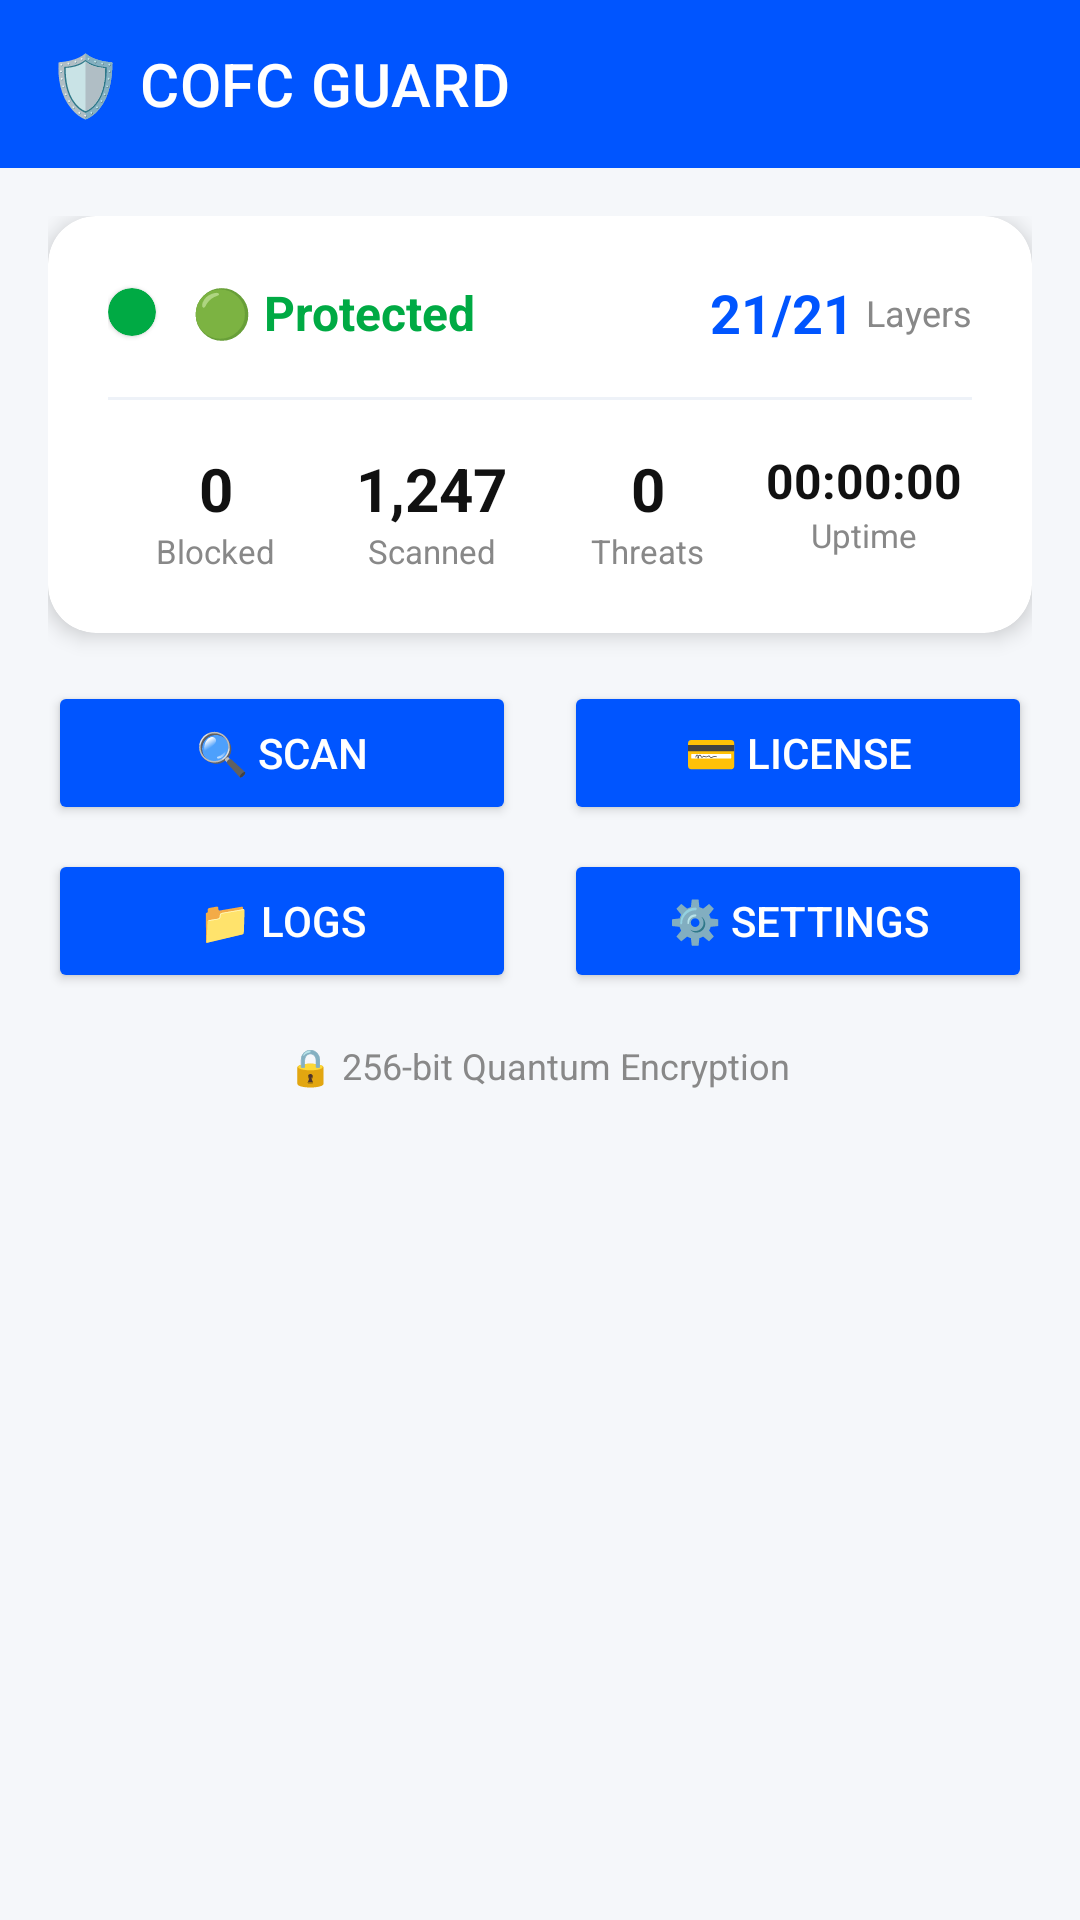

Reconstruct the res/layout file that produces this screen, plus the resources it refers to.
<!-- AndroidManifest.xml: application theme Theme.COFCGuard -->
<!-- res/layout/activity_main.xml -->
<?xml version="1.0" encoding="utf-8"?>
<LinearLayout xmlns:android="http://schemas.android.com/apk/res/android"
    xmlns:app="http://schemas.android.com/apk/res-auto"
    android:layout_width="match_parent"
    android:layout_height="match_parent"
    android:orientation="vertical"
    android:background="#F5F7FA">

    <com.google.android.material.appbar.MaterialToolbar
        android:layout_width="match_parent"
        android:layout_height="?attr/actionBarSize"
        android:background="#0055FF"
        android:theme="@style/ThemeOverlay.AppCompat.Dark.ActionBar"
        app:title="🛡️ COFC GUARD"
        app:titleTextColor="#FFFFFF" />

    <ScrollView
        android:layout_width="match_parent"
        android:layout_height="match_parent"
        android:fillViewport="true">

        <LinearLayout
            android:layout_width="match_parent"
            android:layout_height="wrap_content"
            android:orientation="vertical"
            android:padding="16dp"
            android:paddingBottom="80dp">

            
            <com.google.android.material.card.MaterialCardView
                android:id="@+id/statusCard"
                android:layout_width="match_parent"
                android:layout_height="wrap_content"
                app:cardCornerRadius="16dp"
                app:cardElevation="4dp"
                app:cardBackgroundColor="#FFFFFF">

                <LinearLayout
                    android:layout_width="match_parent"
                    android:layout_height="wrap_content"
                    android:orientation="vertical"
                    android:padding="20dp">

                    <LinearLayout
                        android:layout_width="match_parent"
                        android:layout_height="wrap_content"
                        android:orientation="horizontal"
                        android:gravity="center_vertical">

                        <com.google.android.material.card.MaterialCardView
                            android:id="@+id/statusIndicator"
                            android:layout_width="16dp"
                            android:layout_height="16dp"
                            app:cardCornerRadius="8dp"
                            android:backgroundTint="#00AA44" />

                        <TextView
                            android:id="@+id/protectionStatusText"
                            android:layout_width="wrap_content"
                            android:layout_height="wrap_content"
                            android:text="🟢 Protected"
                            android:textColor="#00AA44"
                            android:textSize="16sp"
                            android:textStyle="bold"
                            android:layout_marginStart="12dp" />

                        <View android:layout_width="0dp" android:layout_height="0dp" android:layout_weight="1" />

                        <TextView
                            android:id="@+id/layersCount"
                            android:layout_width="wrap_content"
                            android:layout_height="wrap_content"
                            android:text="21/21"
                            android:textColor="#0055FF"
                            android:textSize="18sp"
                            android:textStyle="bold" />

                        <TextView
                            android:layout_width="wrap_content"
                            android:layout_height="wrap_content"
                            android:text="Layers"
                            android:textColor="#888888"
                            android:textSize="12sp"
                            android:layout_marginStart="4dp" />

                    </LinearLayout>

                    <View
                        android:layout_width="match_parent"
                        android:layout_height="1dp"
                        android:background="#EEF2F8"
                        android:layout_marginVertical="16dp" />

                    <GridLayout
                        android:layout_width="match_parent"
                        android:layout_height="wrap_content"
                        android:columnCount="4"
                        android:rowCount="1">

                        <LinearLayout
                            android:layout_width="0dp"
                            android:layout_height="wrap_content"
                            android:layout_columnWeight="1"
                            android:orientation="vertical"
                            android:gravity="center">
                            <TextView android:id="@+id/blockedCount" android:layout_width="wrap_content" android:layout_height="wrap_content" android:text="0" android:textColor="#111111" android:textSize="20sp" android:textStyle="bold" />
                            <TextView android:layout_width="wrap_content" android:layout_height="wrap_content" android:text="Blocked" android:textColor="#888888" android:textSize="11sp" />
                        </LinearLayout>

                        <LinearLayout
                            android:layout_width="0dp"
                            android:layout_height="wrap_content"
                            android:layout_columnWeight="1"
                            android:orientation="vertical"
                            android:gravity="center">
                            <TextView android:id="@+id/scannedCount" android:layout_width="wrap_content" android:layout_height="wrap_content" android:text="1,247" android:textColor="#111111" android:textSize="20sp" android:textStyle="bold" />
                            <TextView android:layout_width="wrap_content" android:layout_height="wrap_content" android:text="Scanned" android:textColor="#888888" android:textSize="11sp" />
                        </LinearLayout>

                        <LinearLayout
                            android:layout_width="0dp"
                            android:layout_height="wrap_content"
                            android:layout_columnWeight="1"
                            android:orientation="vertical"
                            android:gravity="center">
                            <TextView android:id="@+id/threatsCount" android:layout_width="wrap_content" android:layout_height="wrap_content" android:text="0" android:textColor="#111111" android:textSize="20sp" android:textStyle="bold" />
                            <TextView android:layout_width="wrap_content" android:layout_height="wrap_content" android:text="Threats" android:textColor="#888888" android:textSize="11sp" />
                        </LinearLayout>

                        <LinearLayout
                            android:layout_width="0dp"
                            android:layout_height="wrap_content"
                            android:layout_columnWeight="1"
                            android:orientation="vertical"
                            android:gravity="center">
                            <TextView android:id="@+id/uptimeText" android:layout_width="wrap_content" android:layout_height="wrap_content" android:text="00:00:00" android:textColor="#111111" android:textSize="16sp" android:textStyle="bold" />
                            <TextView android:layout_width="wrap_content" android:layout_height="wrap_content" android:text="Uptime" android:textColor="#888888" android:textSize="11sp" />
                        </LinearLayout>

                    </GridLayout>

                </LinearLayout>
            </com.google.android.material.card.MaterialCardView>

            
            <LinearLayout
                android:id="@+id/buttonsLayout"
                android:layout_width="match_parent"
                android:layout_height="wrap_content"
                android:orientation="horizontal"
                android:layout_marginTop="16dp"
                android:gravity="center">

                <Button
                    android:id="@+id/scanButton"
                    android:layout_width="0dp"
                    android:layout_height="wrap_content"
                    android:layout_weight="1"
                    android:text="🔍 Scan"
                    android:backgroundTint="#0055FF"
                    android:textColor="#FFFFFF"
                    android:padding="12dp"
                    android:layout_marginEnd="8dp" />

                <Button
                    android:id="@+id/licenseButton"
                    android:layout_width="0dp"
                    android:layout_height="wrap_content"
                    android:layout_weight="1"
                    android:text="💳 License"
                    android:backgroundTint="#0055FF"
                    android:textColor="#FFFFFF"
                    android:padding="12dp"
                    android:layout_marginStart="8dp" />

            </LinearLayout>

            <LinearLayout
                android:layout_width="match_parent"
                android:layout_height="wrap_content"
                android:orientation="horizontal"
                android:layout_marginTop="8dp"
                android:gravity="center">

                <Button
                    android:id="@+id/logsButton"
                    android:layout_width="0dp"
                    android:layout_height="wrap_content"
                    android:layout_weight="1"
                    android:text="📁 Logs"
                    android:backgroundTint="#0055FF"
                    android:textColor="#FFFFFF"
                    android:padding="12dp"
                    android:layout_marginEnd="8dp" />

                <Button
                    android:id="@+id/settingsButton"
                    android:layout_width="0dp"
                    android:layout_height="wrap_content"
                    android:layout_weight="1"
                    android:text="⚙️ Settings"
                    android:backgroundTint="#0055FF"
                    android:textColor="#FFFFFF"
                    android:padding="12dp"
                    android:layout_marginStart="8dp" />

            </LinearLayout>

            
            <TextView
                android:layout_width="wrap_content"
                android:layout_height="wrap_content"
                android:text="🔒 256-bit Quantum Encryption"
                android:textColor="#888888"
                android:textSize="12sp"
                android:layout_gravity="center"
                android:layout_marginTop="16dp" />

        </LinearLayout>
    </ScrollView>
</LinearLayout>
<!-- resources referenced by this layout -->
<resources>
  <style name="Theme.COFCGuard" parent="Theme.MaterialComponents.DayNight.NoActionBar">
          <item name="colorPrimary">#0055FF</item>
          <item name="colorPrimaryVariant">#003DCC</item>
          <item name="colorOnPrimary">#FFFFFF</item>
          <item name="colorSecondary">#0055FF</item>
          <item name="colorSecondaryVariant">#003DCC</item>
          <item name="colorOnSecondary">#FFFFFF</item>
          <item name="android:statusBarColor">#0055FF</item>
      </style>
</resources>
